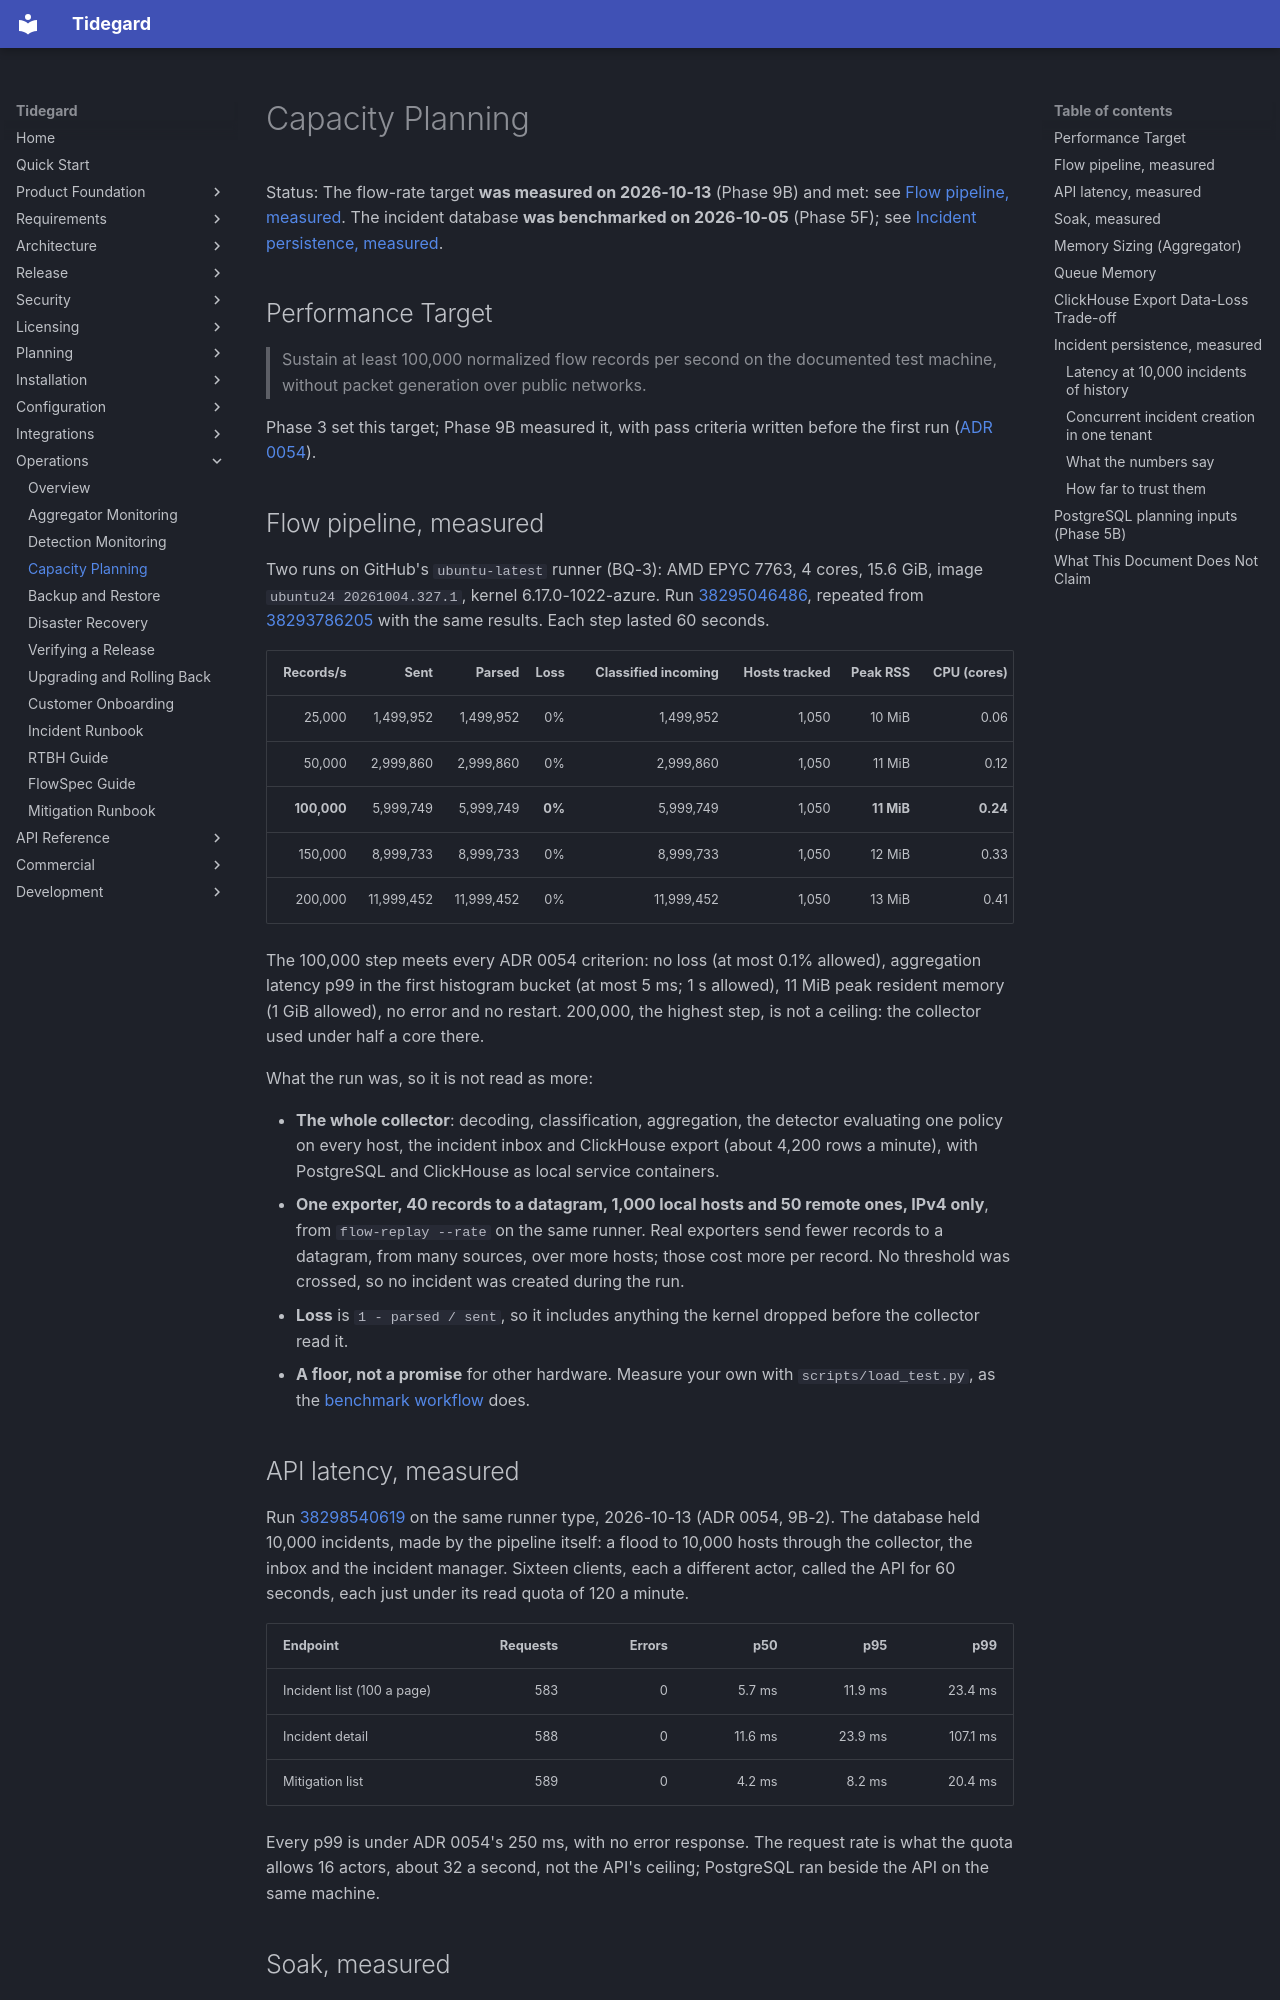

repository: LogiXhare/tidegard · page: operations/capacity-planning/index.html · generator: mkdocs

# Capacity Planning

Status: The flow-rate target **was measured on 2026-10-13** (Phase 9B)
and met: see [Flow pipeline, measured](#flow-pipeline-measured). The
incident database **was benchmarked on 2026-10-05** (Phase 5F); see
[Incident persistence, measured](#incident-persistence-measured).

## Performance Target

> Sustain at least 100,000 normalized flow records per second on the
> documented test machine, without packet generation over public
> networks.

Phase 3 set this target; Phase 9B measured it, with pass criteria
written before the first run
([ADR 0054](../architecture/decisions/0054-phase9b-load-and-soak.md)).

## Flow pipeline, measured

Two runs on GitHub's `ubuntu-latest` runner (BQ-3): AMD EPYC 7763,
4 cores, 15.6 GiB, image `ubuntu24 20261004.327.1`, kernel
6.17.0-1022-azure. Run
[38295046486](https://github.com/LogiXhare/tidegard/actions/runs/38295046486),
repeated from
[38293786205](https://github.com/LogiXhare/tidegard/actions/runs/38293786205)
with the same results. Each step lasted 60 seconds.

| Records/s | Sent | Parsed | Loss | Classified incoming | Hosts tracked | Peak RSS | CPU (cores) |
|---:|---:|---:|---:|---:|---:|---:|---:|
| 25,000 | 1,499,952 | 1,499,952 | 0% | 1,499,952 | 1,050 | 10 MiB | 0.06 |
| 50,000 | 2,999,860 | 2,999,860 | 0% | 2,999,860 | 1,050 | 11 MiB | 0.12 |
| **100,000** | 5,999,749 | 5,999,749 | **0%** | 5,999,749 | 1,050 | **11 MiB** | **0.24** |
| 150,000 | 8,999,733 | 8,999,733 | 0% | 8,999,733 | 1,050 | 12 MiB | 0.33 |
| 200,000 | 11,999,452 | 11,999,452 | 0% | 11,999,452 | 1,050 | 13 MiB | 0.41 |

The 100,000 step meets every ADR 0054 criterion: no loss (at most 0.1%
allowed), aggregation latency p99 in the first histogram bucket (at most
5 ms; 1 s allowed), 11 MiB peak resident memory (1 GiB allowed), no
error and no restart. 200,000, the highest step, is not a ceiling: the
collector used under half a core there.

What the run was, so it is not read as more:

- **The whole collector**: decoding, classification, aggregation, the
  detector evaluating one policy on every host, the incident inbox and
  ClickHouse export (about 4,200 rows a minute), with PostgreSQL and
  ClickHouse as local service containers.
- **One exporter, 40 records to a datagram, 1,000 local hosts and 50
  remote ones, IPv4 only**, from `flow-replay --rate` on the same
  runner. Real exporters send fewer records to a datagram, from many
  sources, over more hosts; those cost more per record. No threshold
  was crossed, so no incident was created during the run.
- **Loss** is `1 - parsed / sent`, so it includes anything the kernel
  dropped before the collector read it.
- **A floor, not a promise** for other hardware. Measure your own with
  `scripts/load_test.py`, as the
  [benchmark workflow](https://github.com/LogiXhare/tidegard/blob/main/.github/workflows/benchmark.yml)
  does.

## API latency, measured

Run [38298540619](https://github.com/LogiXhare/tidegard/actions/runs/38298540619)
on the same runner type, 2026-10-13 (ADR 0054, 9B-2). The database held
10,000 incidents, made by the pipeline itself: a flood to 10,000 hosts
through the collector, the inbox and the incident manager. Sixteen
clients, each a different actor, called the API for 60 seconds, each
just under its read quota of 120 a minute.

| Endpoint | Requests | Errors | p50 | p95 | p99 |
|---|---:|---:|---:|---:|---:|
| Incident list (100 a page) | 583 | 0 | 5.7 ms | 11.9 ms | 23.4 ms |
| Incident detail | 588 | 0 | 11.6 ms | 23.9 ms | 107.1 ms |
| Mitigation list | 589 | 0 | 4.2 ms | 8.2 ms | 20.4 ms |

Every p99 is under ADR 0054's 250 ms, with no error response. The
request rate is what the quota allows 16 actors, about 32 a second, not
the API's ceiling; PostgreSQL ran beside the API on the same machine.
